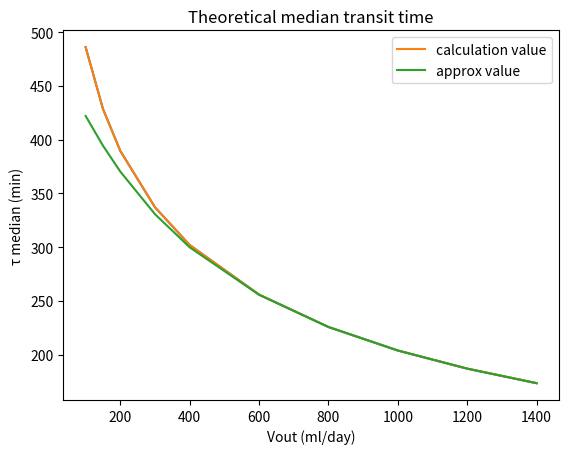

Generate this figure with matplotlib:
#!/usr/bin/env python
# coding: utf-8

import numpy as np
import pandas as pd
import matplotlib.pyplot as plt
get_ipython().run_line_magic('matplotlib', 'widget')


def τ_median(Vin, Vout, L, R):
    """
    Define the τ_median function in dependent of Vin (Inflow volume) and
    Vout (Outflow volume).
    
    Vin: the inflow volume.
    Vout: the outflow volume.
    L: the length of the simulated colon.
    R: the diameter of the simulated colon.
    """
    τ = 8./27.*1440.*L*np.pi*R**2/(Vin-Vout)*np.log(Vin/Vout)
    
    return τ


def taylor_expension(ord_n, Vin, Vout):
    """
    This function returns the part in τ_median that approximated through
    taylor expension. 
    
    ord_n: the order of the taylor expension.
    Vin: the inflow volume.
    Vout: the outflow volume.
    """
    # The ratio of outflow volume.
    x = Vout/Vin
    
    taylor = 0
    # The approximation formular begins with i = 0.
    for i in range(ord_n):
        taylor += (-1)**i*(x-1)**i/(i+1)
    
    return taylor


def τ_taylor_expension(ord_n, Vout, Vin, L, R):
    """
    This function returns the transit time values approximated by the taylor
    expension depending on the outflow volume Vout and inflow volume Vin.
    
    Vin: the inflow volume.
    Vout: the outflow volume. 
    ord_n: the order of the taylor expension for approximation. 
    """
    # The ratio of outflow volume.
    x = Vout/Vin
    
    τ = 8./27.*1440*L*np.pi*R**2*(1/Vin)*taylor_expension(ord_n, Vin, Vout)
    
    return τ


def τ_median_plot(Vin, Vout_list, L, R):
    """
    This function generates a plot of the τ_median values based on 
    given lists for inflow volume and outflow volumne, which allows the 
    observation of median transit time change depending on inflow volume
    and outflow volume. 
    
    Vin: considered inflow volume value.
    Vout_list: a list containing considered outflow volume values. 
    L: the length of the simulated colon.
    R: the diameter of the simulated colon.
    L and R are required for the use of the function τ_median.

    """
    τ_medians = []
    
    for Vout in Vout_list:
        # calculate the transit time and turn the result into minutes.
        current_τ = τ_median(Vin, Vout, L, R)
        τ_medians.append(current_τ)
    
    # Plot the DataFrame directly.
    plt.plot(Vout_list, τ_medians)
    plt.title("Theoretical median transit time")
    plt.ylabel("τ median (min)")
    plt.xlabel("Vout (ml/day)")
    plt.show()
    
    #return median_DF


def τ_median_plot_2(Vin, Vout_list, L, R, ord_n):
    """
    This function generates a plot of the τ_median values based on 
    given list for outflow volumne with a fixed inflow volume, which 
    allows the observation of median transit time change depending on 
    inflow volume and outflow volume. 
    
    The results from taylor expension are also ploted in the same figure
    for evaluation of the approximation.
    
    Vin: given value for inflow volume.
    Vout_list: a list containing considered outflow volume values. 
    L: the length of the simulated colon.
    R: the diameter of the simulated colon.
    L and R are required for the use of the function τ_median.
    ord_n: the order of taylor expension for approximation values.

    """
    all_τ_medians = []
    all_taylor_medians = []
    
    for Vout in Vout_list:
        # calculate the transit time and turn the result into minutes.
        current_τ = τ_median(Vin, Vout, L, R)
        all_τ_medians.append(current_τ)
        
        taylor_τ = τ_taylor_expension(ord_n, Vout, Vin, L, R)
        all_taylor_medians.append(taylor_τ)
    
    # Plot the DataFrame directly.
    plt.plot(Vout_list, all_τ_medians, label = "calculation value")
    plt.plot(Vout_list, all_taylor_medians, label = "approx value")
    plt.title("Theoretical median transit time")
    plt.ylabel("τ median (min)")
    plt.xlabel("Vout (ml/day)")
    plt.legend()
    plt.show()



τ_median_plot(1500, [100, 150, 200, 300, 400, 600, 800, 1000, 1200, 1400]
             ,30, 2.5)

τ_median_plot_2(1500, [100, 150, 200, 300, 400, 600, 800, 1000, 1200, 1400]
                , 30, 2.5, 10)





